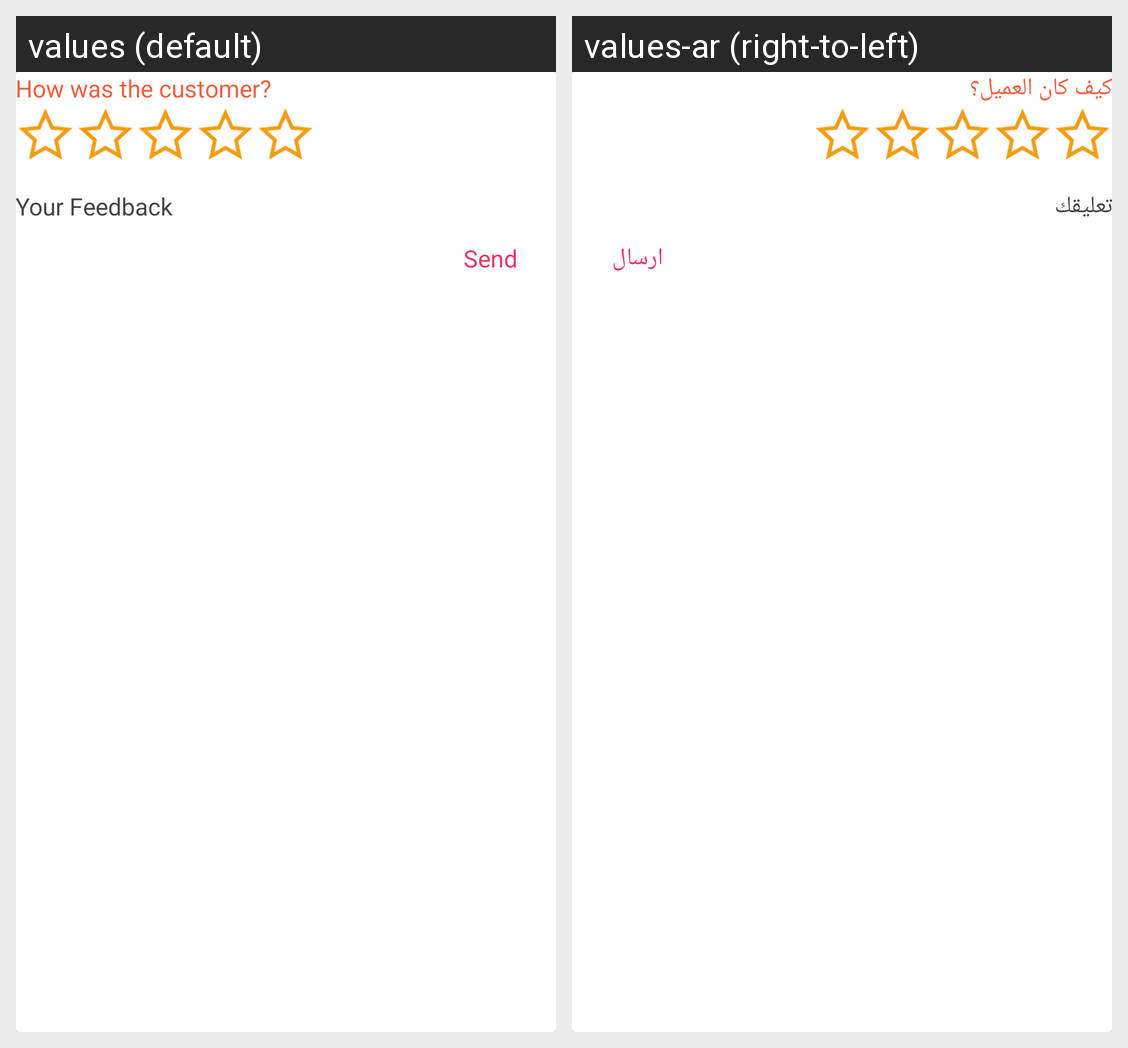

Locale-by-locale string values for the Android screen shown in this grid:
Android screen res/layout/dialog_feedback.xml rendered under 2 locales, left to right: values (default), values-ar (right-to-left). Device: Nexus 5 (rendered at 1080×1920; each locale shown at half size, 540×960, under a caption strip naming it); theme AppTheme.
Strings drawn on this screen, with the default value and each locale's value (text and hints the layout hard-codes, and strings that could not be matched under every locale, appear in the picture but are not listed):

how_was_the_customer
  values: How was the customer?
  values-ar: كيف كان العميل؟

your_feedback
  values: Your Feedback
  values-ar: تعليقك

send
  values: Send
  values-ar: ارسال
